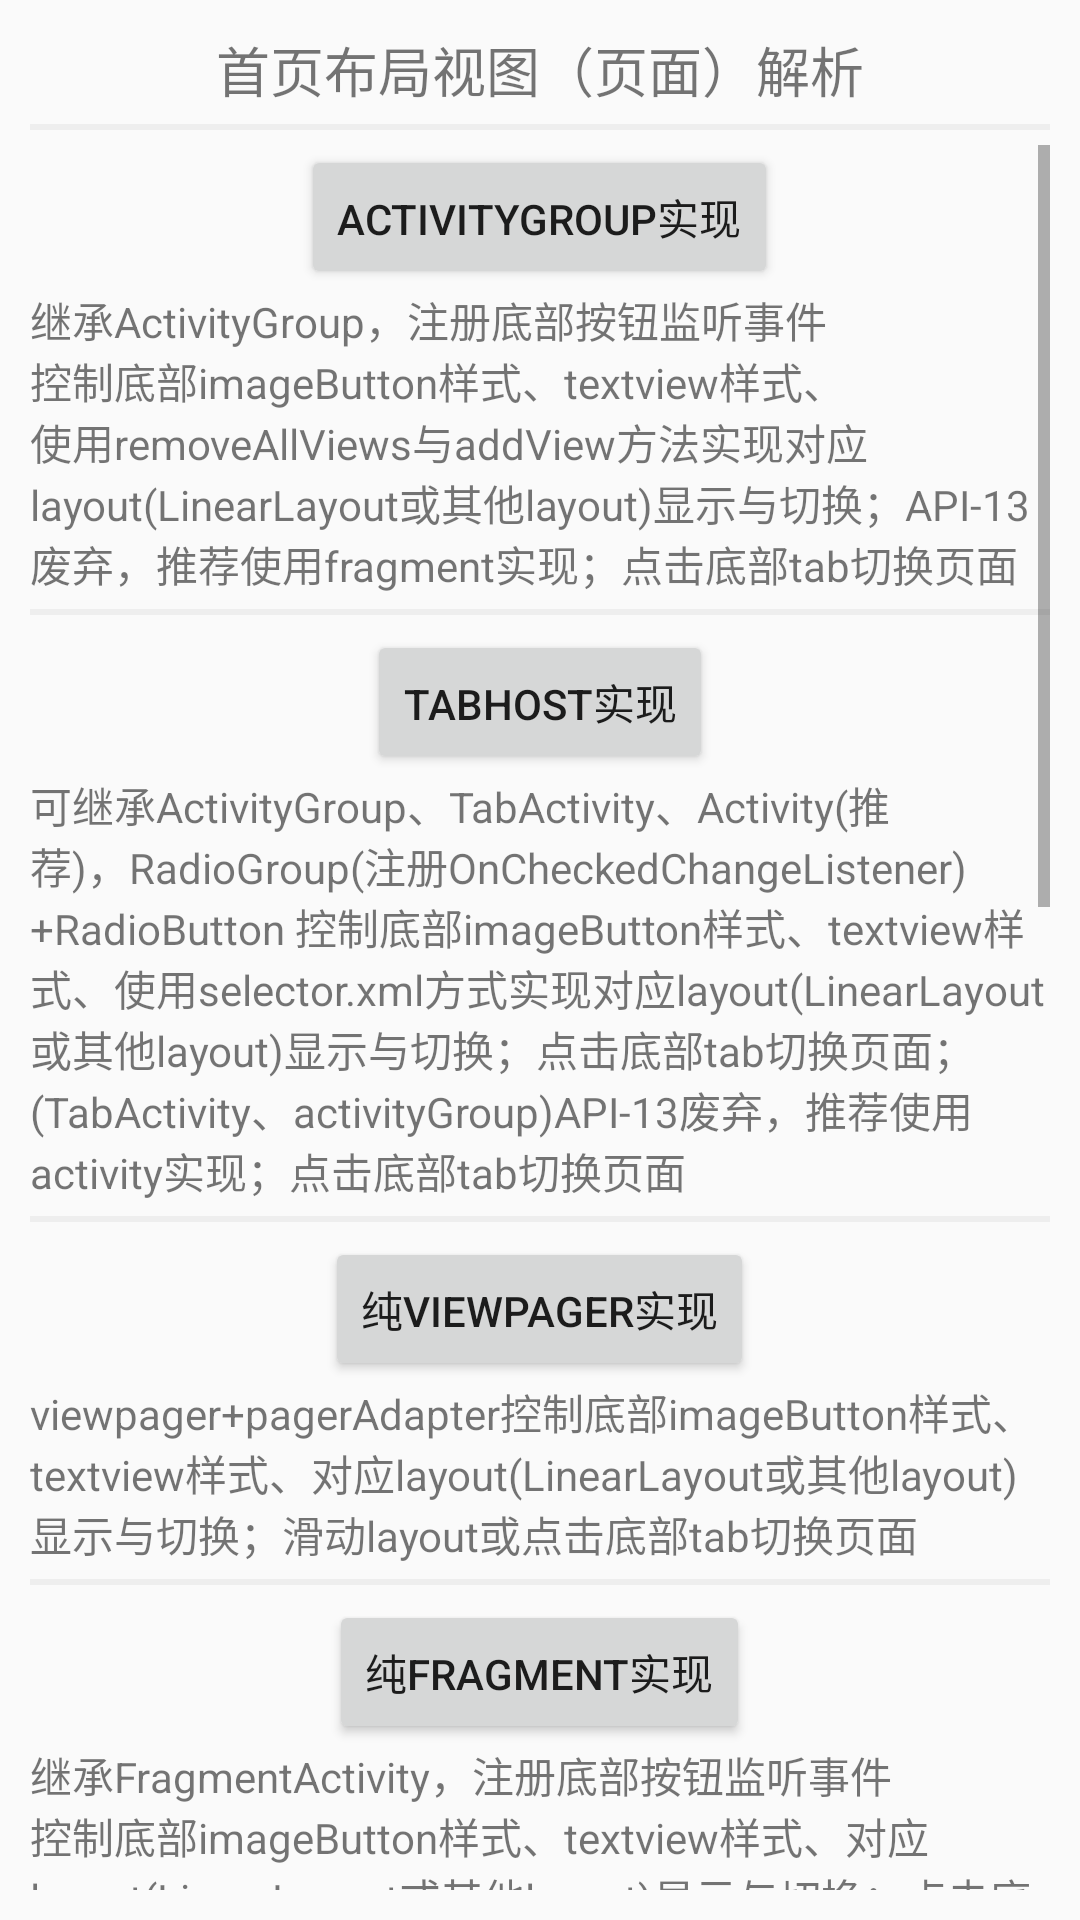

Here is an Android app screen rendered from its layout file. Give the layout XML and the strings, colors and styles it references.
<!-- AndroidManifest.xml: application theme AppTheme -->
<!-- res/layout/activity_main.xml -->
<?xml version="1.0" encoding="utf-8"?>
<LinearLayout xmlns:android="http://schemas.android.com/apk/res/android"
    xmlns:tools="http://schemas.android.com/tools"
    android:layout_width="match_parent"
    android:layout_height="match_parent"
    android:orientation="vertical"
    android:padding="10dp"
    tools:context="com.michael.myhometablayout.MainActivity">

    <TextView
        android:layout_width="match_parent"
        android:layout_height="wrap_content"
        android:gravity="center_horizontal"
        android:text="首页布局视图（页面）解析"
        android:textSize="18sp" />

    <View
        android:layout_width="match_parent"
        android:layout_height="2dp"
        android:layout_marginBottom="5dp"
        android:layout_marginTop="5dp"
        android:background="#eee" />

    <ScrollView
        android:layout_width="match_parent"
        android:layout_height="wrap_content">

        <LinearLayout
            android:layout_width="match_parent"
            android:layout_height="match_parent"
            android:gravity="center_horizontal"
            android:orientation="vertical">

            <Button
                android:layout_width="wrap_content"
                android:layout_height="wrap_content"
                android:onClick="toAtyGroupTabAtyClick"
                android:text="ActivityGroup实现" />

            <TextView
                android:layout_width="wrap_content"
                android:layout_height="wrap_content"
                android:text="继承ActivityGroup，注册底部按钮监听事件控制底部imageButton样式、textview样式、使用removeAllViews与addView方法实现对应layout(LinearLayout或其他layout)显示与切换；API-13废弃，推荐使用fragment实现；点击底部tab切换页面" />

            <View
                android:layout_width="match_parent"
                android:layout_height="2dp"
                android:layout_marginBottom="5dp"
                android:layout_marginTop="5dp"
                android:background="#eee" />

            <Button
                android:layout_width="wrap_content"
                android:layout_height="wrap_content"
                android:onClick="toTabHostAtyClick"
                android:text="tabHost实现" />

            <TextView
                android:layout_width="wrap_content"
                android:layout_height="wrap_content"
                android:text="可继承ActivityGroup、TabActivity、Activity(推荐)，RadioGroup(注册OnCheckedChangeListener)+RadioButton 控制底部imageButton样式、textview样式、使用selector.xml方式实现对应layout(LinearLayout或其他layout)显示与切换；点击底部tab切换页面；(TabActivity、activityGroup)API-13废弃，推荐使用activity实现；点击底部tab切换页面" />

            <View
                android:layout_width="match_parent"
                android:layout_height="2dp"
                android:layout_marginBottom="5dp"
                android:layout_marginTop="5dp"
                android:background="#eee" />

            <Button
                android:layout_width="wrap_content"
                android:layout_height="wrap_content"
                android:onClick="toOnlyViewPagerAtyClick"
                android:text="纯viewpager实现" />

            <TextView
                android:layout_width="wrap_content"
                android:layout_height="wrap_content"
                android:text="viewpager+pagerAdapter控制底部imageButton样式、textview样式、对应layout(LinearLayout或其他layout)显示与切换；滑动layout或点击底部tab切换页面" />

            <View
                android:layout_width="match_parent"
                android:layout_height="2dp"
                android:layout_marginBottom="5dp"
                android:layout_marginTop="5dp"
                android:background="#eee" />

            <Button
                android:layout_width="wrap_content"
                android:layout_height="wrap_content"
                android:onClick="toOnlyFragmentAtyClick"
                android:text="纯fragment实现" />

            <TextView
                android:layout_width="wrap_content"
                android:layout_height="wrap_content"
                android:text="继承FragmentActivity，注册底部按钮监听事件控制底部imageButton样式、textview样式、对应layout(LinearLayout或其他layout)显示与切换；点击底部tab切换页面" />

            <View
                android:layout_width="match_parent"
                android:layout_height="2dp"
                android:layout_marginBottom="5dp"
                android:layout_marginTop="5dp"
                android:background="#eee" />

            <Button
                android:layout_width="wrap_content"
                android:layout_height="wrap_content"
                android:onClick="toVpFgAtyClick"
                android:text="viewpager+fragment实现" />

            <TextView
                android:layout_width="wrap_content"
                android:layout_height="wrap_content"
                android:text="继承FragmentActivity，使用FragmentPagerAdapter+注册底部按钮监听事件控制底部imageButton样式、textview样式、对应layout(LinearLayout或其他layout)显示与切换；滑动或点击底部tab切换页面" />

            <View
                android:layout_width="match_parent"
                android:layout_height="2dp"
                android:layout_marginBottom="5dp"
                android:layout_marginTop="5dp"
                android:background="#eee" />

            <Button
                android:layout_width="wrap_content"
                android:layout_height="wrap_content"
                android:onClick="toCusATIAtyClick"
                android:text="自定义alphaTabsIndicator+viewpager(绑定fragment)实现" />

            <Button
                android:layout_width="wrap_content"
                android:layout_height="wrap_content"
                android:onClick="toATIOtherStyleAtyClick"
                android:text="其他布局风格样式" />

            <TextView
                android:layout_width="wrap_content"
                android:layout_height="wrap_content"
                android:text="仿微信底部导航栏，自定义alphaTabsIndicator控制tab切换渐变、tab按钮右上角数量提示；viewpager与fragment绑定联动(ref github)；滑动或点击底部tab切换页面" />

            <View
                android:layout_width="match_parent"
                android:layout_height="2dp"
                android:layout_marginBottom="5dp"
                android:layout_marginTop="5dp"
                android:background="#eee" />

            <Button
                android:layout_width="wrap_content"
                android:layout_height="wrap_content"
                android:onClick="toScaleBgChangeAtyClick"
                android:text="自定义bottomNavigation实现" />

            <TextView
                android:layout_width="wrap_content"
                android:layout_height="wrap_content"
                android:text="自定义bottomNavigation控制tab切换缩放、导航栏背景色改变(ref github)；点击底部tab切换页面" />

            <View
                android:layout_width="match_parent"
                android:layout_height="2dp"
                android:layout_marginBottom="5dp"
                android:layout_marginTop="5dp"
                android:background="#eee" />

            <Button
                android:layout_width="wrap_content"
                android:layout_height="wrap_content"
                android:onClick="toTabLayoutVPAtyClick"
                android:text="TabLayout实现" />

            <TextView
                android:layout_width="wrap_content"
                android:layout_height="wrap_content"
                android:text="原生design包下tabLayout + viewpager(fragmentPagerAdapter适配fragment)方式实现tab切换；滑动或点击底部tab切换页面" />

            <View
                android:layout_width="match_parent"
                android:layout_height="2dp"
                android:layout_marginBottom="5dp"
                android:layout_marginTop="5dp"
                android:background="#eee" />

            <Button
                android:layout_width="wrap_content"
                android:layout_height="wrap_content"
                android:onClick="toBottomNavigationViewVPAtyClick"
                android:text="bottomNavigationView实现" />

            <TextView
                android:layout_width="wrap_content"
                android:layout_height="wrap_content"
                android:text="原生design包下bottomNavigationView + viewpager方式(利用反射，改变mShiftingMode滑动参数)实现tab切换；滑动或点击底部tab切换页面" />

            <View
                android:layout_width="match_parent"
                android:layout_height="2dp"
                android:layout_marginBottom="5dp"
                android:layout_marginTop="5dp"
                android:background="#eee" />

        </LinearLayout>

    </ScrollView>


</LinearLayout>
<!-- resources referenced by this layout -->
<resources>
  <style name="AppTheme" parent="Theme.AppCompat.Light.DarkActionBar">
          
          <item name="colorPrimary">@color/colorPrimary</item>
          <item name="colorPrimaryDark">@color/colorPrimaryDark</item>
          <item name="colorAccent">@color/colorAccent</item>
      </style>
  <color name="colorPrimary">#3F51B5</color>
  <color name="colorPrimaryDark">#303F9F</color>
  <color name="colorAccent">#FF4081</color>
</resources>
